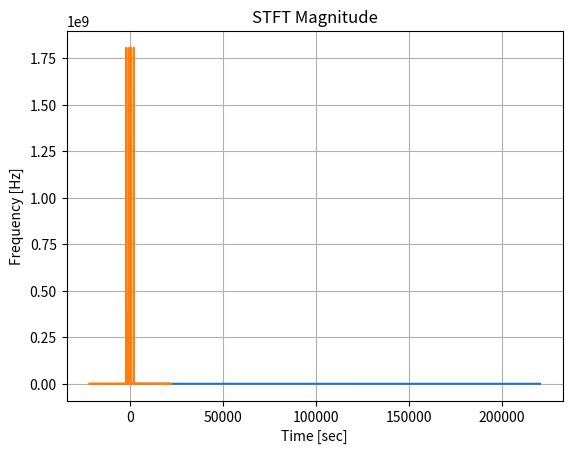

The matplotlib source for this figure:
import numpy as np
from scipy.fft import fft, fftfreq
from matplotlib import pyplot as plt
from scipy import signal

SAMPLE_RATE = 44100  # Hertz
DURATION = 5  # Seconds


def generate_sine_wave(freq, sample_rate, duration):
    x = np.linspace(0, duration, sample_rate * duration, endpoint=False)
    frequencies = x * freq
    # 2pi because np.sin takes radians
    y = np.sin((2 * np.pi) * frequencies)
    return x, y


# Generate a 2 hertz sine wave that lasts for 5 seconds
x, y1 = generate_sine_wave(400, SAMPLE_RATE, DURATION)
_, y2 = generate_sine_wave(2000, SAMPLE_RATE, DURATION)

aux1 = len(y1)//2
aux2 = len(y2)
newY1 = y1[:aux1]
newY2 = y2[aux1:aux2]
mixed_tone = np.concatenate([newY1, newY2])

normalized_tone = np.int16((mixed_tone / mixed_tone.max()) * 32767)

plt.plot(normalized_tone)
plt.show()

# Number of samples in normalized_tone
N = SAMPLE_RATE * DURATION

yf = fft(normalized_tone)
xf = fftfreq(N, 1 / SAMPLE_RATE)

plt.plot(xf, np.abs(yf))
plt.show()

f, t, Zxx = signal.stft(normalized_tone, SAMPLE_RATE, nperseg=4096)
plt.figure(1)
plt.pcolormesh(t, f, np.abs(Zxx), vmin=0, vmax=1, shading='gouraud')
plt.title('STFT Magnitude')
plt.ylabel('Frequency [Hz]')
plt.xlabel('Time [sec]')
plt.grid()
plt.show()
